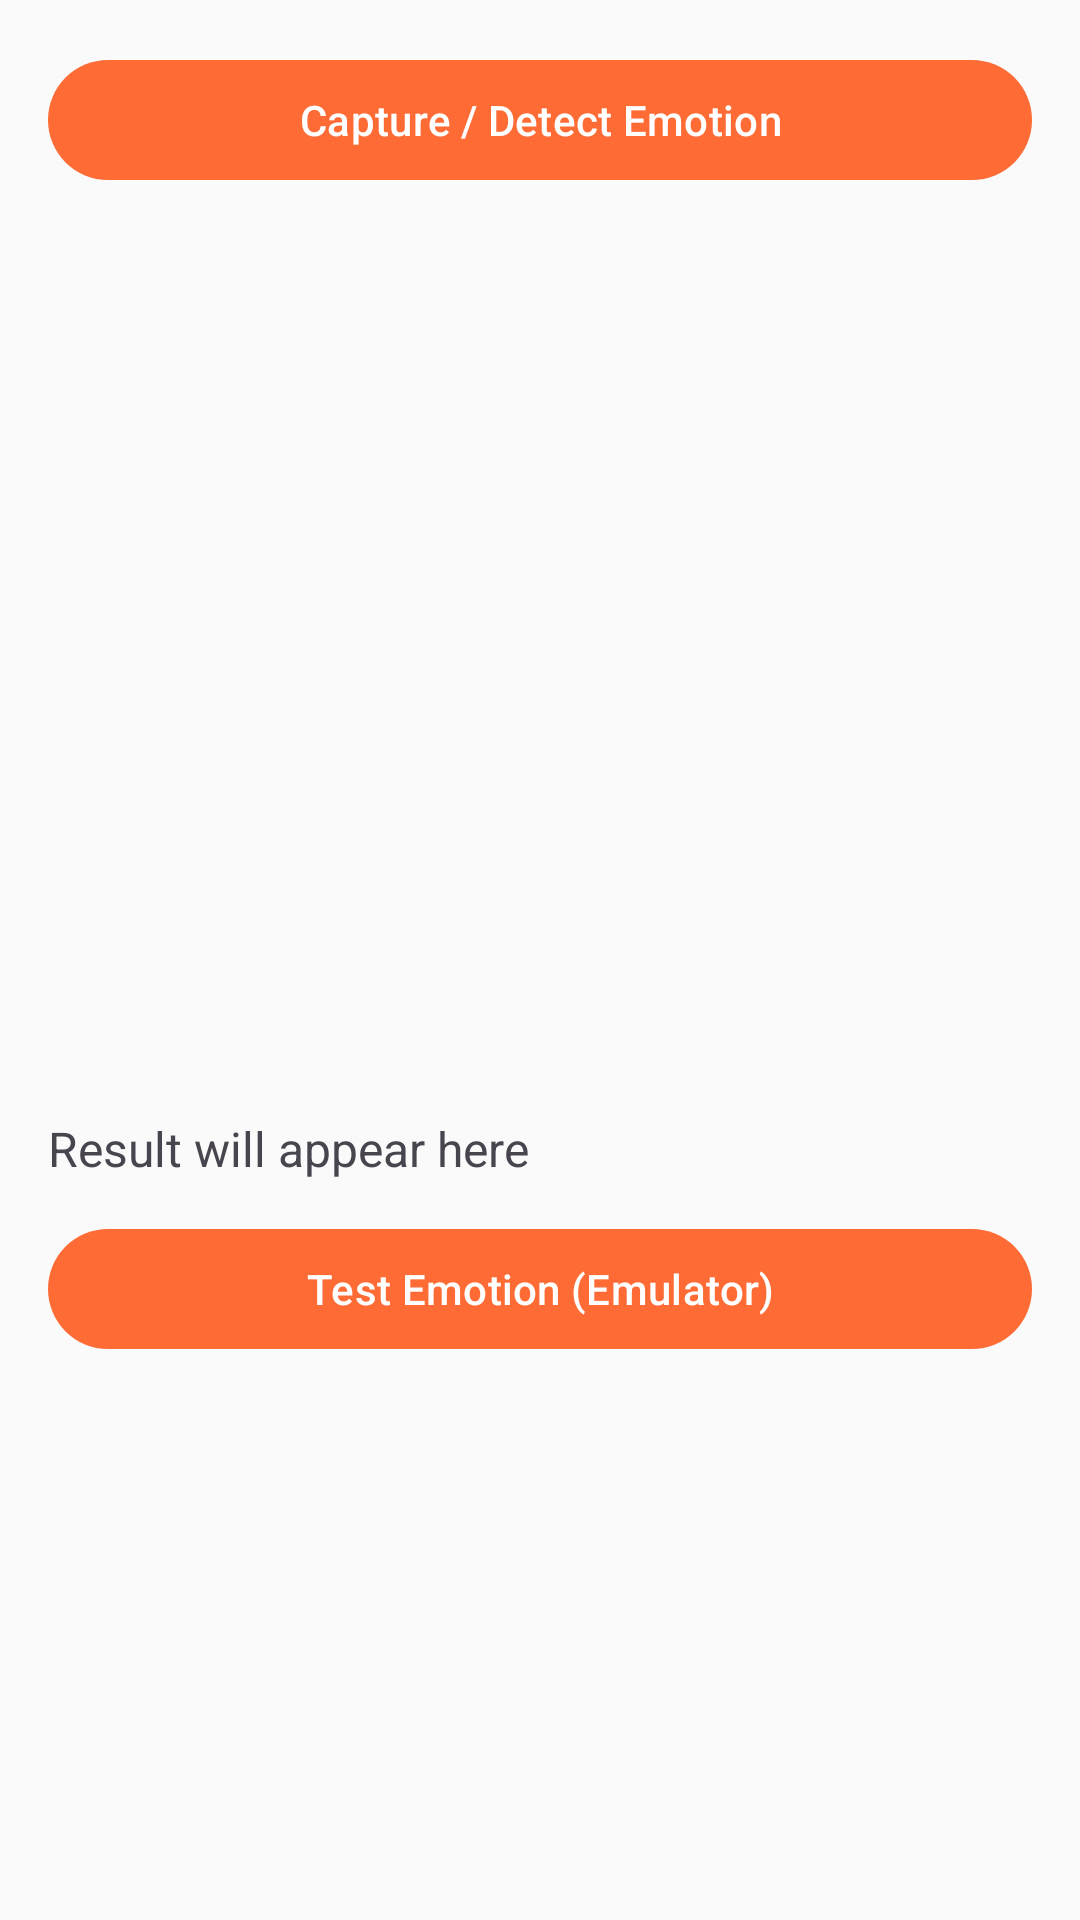

Android layout source for this screen:
<!-- AndroidManifest.xml: application theme Theme.AdityaLearn -->
<!-- res/layout/activity_emotion.xml -->
<?xml version="1.0" encoding="utf-8"?>
<ScrollView xmlns:android="http://schemas.android.com/apk/res/android"
    android:layout_width="match_parent"
    android:layout_height="match_parent"
    android:padding="16dp">

    <LinearLayout
        android:orientation="vertical"
        android:layout_width="match_parent"
        android:layout_height="wrap_content"
        android:gravity="center_horizontal">

        <Button
            android:id="@+id/detect_emotion_button"
            android:layout_width="match_parent"
            android:layout_height="wrap_content"
            android:text="Capture / Detect Emotion" />

        <ImageView
            android:id="@+id/captured_image"
            android:layout_width="280dp"
            android:layout_height="280dp"
            android:layout_marginTop="16dp"
            android:scaleType="centerCrop"
            android:background="?android:attr/selectableItemBackgroundBorderless" />

        <TextView
            android:id="@+id/emotion_result"
            android:layout_width="match_parent"
            android:layout_height="wrap_content"
            android:text="Result will appear here"
            android:textSize="16sp"
            android:layout_marginTop="12dp" />

        <Button
            android:id="@+id/test_emulator_button"
            android:layout_width="match_parent"
            android:layout_height="wrap_content"
            android:text="Test Emotion (Emulator)"
            android:layout_marginTop="12dp" />



    </LinearLayout>
</ScrollView>
<!-- resources referenced by this layout -->
<resources>
  <style name="Theme.AdityaLearn" parent="Base.Theme.AdityaLearn" />
  <style name="Base.Theme.AdityaLearn" parent="Theme.Material3.DayNight.NoActionBar">
          
          <item name="colorPrimary">@color/primary</item>
          <item name="colorPrimaryVariant">@color/primary_dark</item>
          <item name="colorOnPrimary">@color/white</item>
          
          
          <item name="colorSecondary">@color/secondary</item>
          <item name="colorSecondaryVariant">@color/secondary</item>
          <item name="colorOnSecondary">@color/white</item>
          
          
          <item name="android:colorBackground">@color/background_light</item>
          <item name="colorSurface">@color/surface_light</item>
          <item name="colorOnBackground">@color/text_primary</item>
          <item name="colorOnSurface">@color/text_primary</item>
          
          
          <item name="android:statusBarColor">@color/primary_dark</item>
          <item name="android:windowLightStatusBar">false</item>
          
          
          <item name="android:navigationBarColor">@color/white</item>
          <item name="android:windowLightNavigationBar">true</item>
      </style>
  <color name="primary">#FF6B35</color>
  <color name="primary_dark">#E55A2B</color>
  <color name="white">#FFFFFF</color>
  <color name="secondary">#2E7D32</color>
  <color name="background_light">#FAFAFA</color>
  <color name="surface_light">#FFFFFF</color>
  <color name="text_primary">#212121</color>
</resources>
